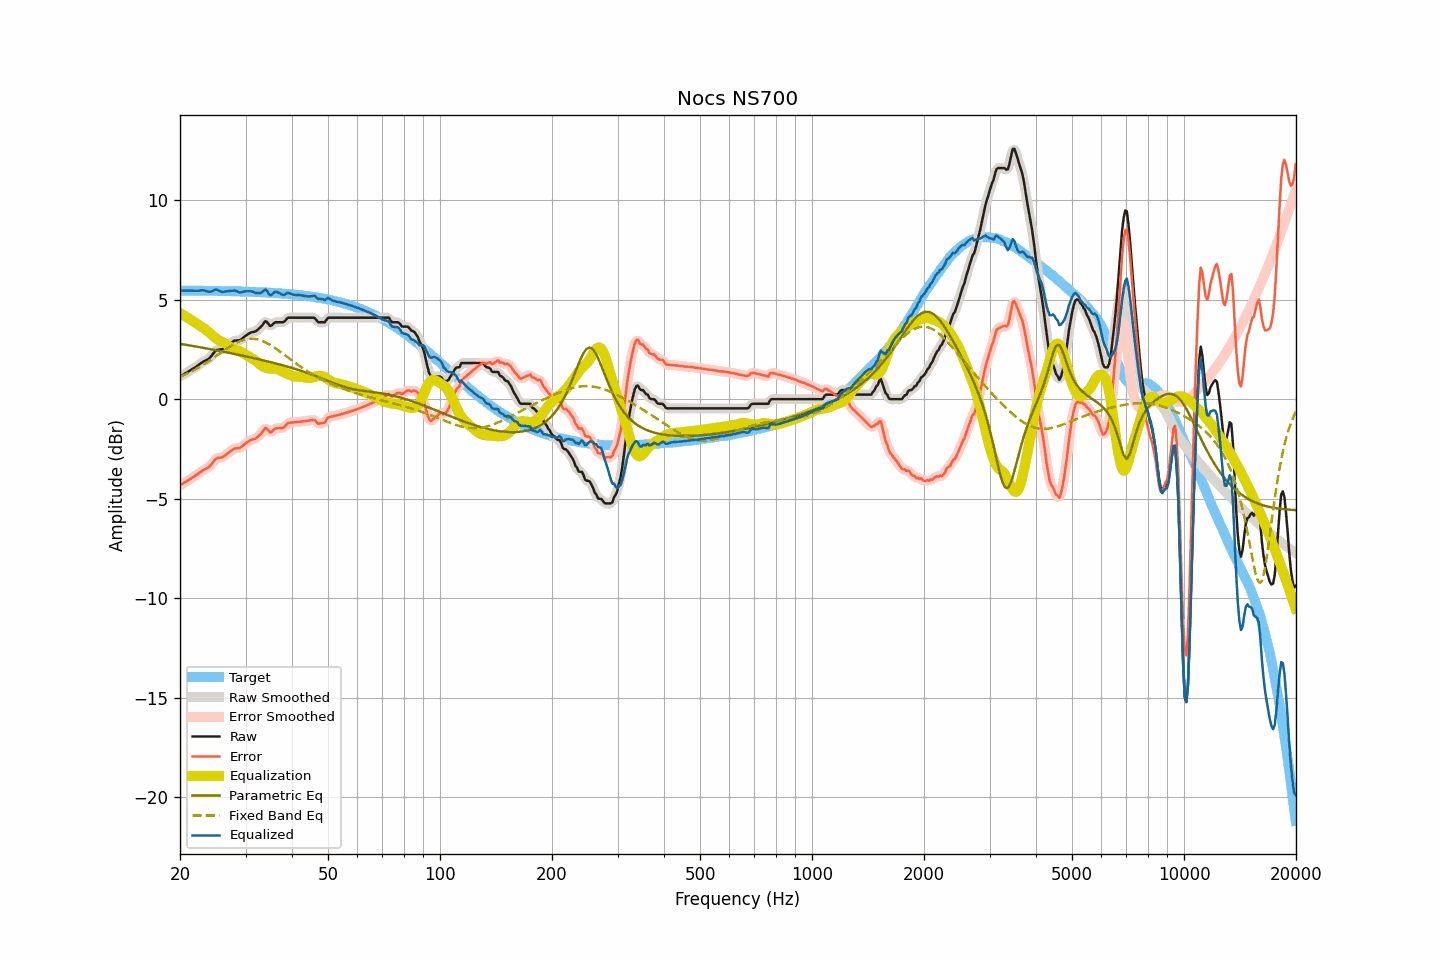

The data file committed next to this chart (first rows):
frequency, raw, smoothed, error, error_smoothed, equalization, parametric_eq, fixed_band_eq, equalized_raw, equalized_smoothed, target
20.00, 1.14, 1.14, -4.32, -4.32, 4.32, 2.78, 1.13, 5.46, 5.46, 5.46
20.20, 1.19, 1.19, -4.27, -4.28, 4.28, 2.77, 1.16, 5.47, 5.46, 5.46
20.40, 1.23, 1.23, -4.23, -4.23, 4.23, 2.76, 1.20, 5.46, 5.46, 5.46
20.61, 1.28, 1.28, -4.18, -4.18, 4.18, 2.74, 1.24, 5.46, 5.46, 5.46
20.81, 1.33, 1.33, -4.13, -4.14, 4.14, 2.73, 1.27, 5.47, 5.46, 5.46
21.02, 1.37, 1.38, -4.09, -4.08, 4.09, 2.72, 1.31, 5.46, 5.46, 5.46
21.23, 1.43, 1.43, -4.03, -4.03, 4.04, 2.70, 1.35, 5.47, 5.46, 5.46
21.44, 1.48, 1.48, -3.98, -3.98, 3.98, 2.69, 1.39, 5.46, 5.46, 5.46
21.66, 1.53, 1.53, -3.93, -3.93, 3.93, 2.68, 1.43, 5.46, 5.46, 5.46
21.87, 1.58, 1.58, -3.88, -3.88, 3.87, 2.66, 1.48, 5.45, 5.45, 5.46
22.09, 1.63, 1.63, -3.83, -3.82, 3.82, 2.65, 1.52, 5.45, 5.45, 5.46
22.31, 1.69, 1.69, -3.77, -3.77, 3.76, 2.63, 1.57, 5.45, 5.45, 5.46
22.54, 1.75, 1.75, -3.71, -3.70, 3.71, 2.62, 1.62, 5.46, 5.46, 5.46
22.76, 1.81, 1.81, -3.64, -3.64, 3.66, 2.60, 1.66, 5.47, 5.47, 5.46
22.99, 1.87, 1.86, -3.58, -3.59, 3.61, 2.59, 1.71, 5.48, 5.47, 5.45
23.22, 1.91, 1.91, -3.54, -3.54, 3.56, 2.57, 1.76, 5.47, 5.47, 5.45
23.45, 1.95, 1.95, -3.50, -3.50, 3.50, 2.56, 1.82, 5.45, 5.45, 5.45
23.69, 1.99, 1.99, -3.46, -3.46, 3.43, 2.54, 1.87, 5.42, 5.42, 5.45
23.92, 2.04, 2.05, -3.41, -3.40, 3.36, 2.53, 1.92, 5.40, 5.41, 5.45
24.16, 2.12, 2.12, -3.33, -3.33, 3.29, 2.51, 1.98, 5.41, 5.41, 5.45
24.40, 2.22, 2.22, -3.23, -3.23, 3.22, 2.50, 2.03, 5.44, 5.44, 5.45
24.65, 2.32, 2.33, -3.13, -3.12, 3.15, 2.48, 2.09, 5.47, 5.47, 5.45
24.89, 2.43, 2.41, -3.01, -3.03, 3.08, 2.47, 2.14, 5.51, 5.50, 5.44
25.14, 2.48, 2.47, -2.96, -2.97, 3.02, 2.45, 2.20, 5.50, 5.50, 5.44
25.39, 2.49, 2.49, -2.95, -2.95, 2.97, 2.44, 2.26, 5.46, 5.47, 5.44
25.65, 2.50, 2.50, -2.94, -2.94, 2.93, 2.42, 2.31, 5.43, 5.43, 5.44
25.91, 2.51, 2.52, -2.93, -2.92, 2.89, 2.41, 2.37, 5.40, 5.40, 5.44
26.16, 2.55, 2.55, -2.89, -2.88, 2.85, 2.39, 2.43, 5.40, 5.40, 5.44
26.43, 2.61, 2.61, -2.83, -2.83, 2.80, 2.37, 2.48, 5.41, 5.41, 5.44
26.69, 2.67, 2.67, -2.76, -2.77, 2.76, 2.36, 2.54, 5.43, 5.42, 5.43
26.96, 2.73, 2.73, -2.70, -2.70, 2.70, 2.34, 2.59, 5.43, 5.43, 5.43
27.23, 2.79, 2.79, -2.64, -2.64, 2.65, 2.32, 2.64, 5.44, 5.44, 5.43
27.50, 2.85, 2.85, -2.58, -2.58, 2.60, 2.31, 2.69, 5.45, 5.45, 5.43
27.77, 2.90, 2.90, -2.53, -2.52, 2.56, 2.29, 2.74, 5.46, 5.46, 5.43
28.05, 2.95, 2.94, -2.47, -2.49, 2.52, 2.27, 2.79, 5.47, 5.46, 5.42
28.33, 2.95, 2.95, -2.47, -2.47, 2.48, 2.26, 2.83, 5.43, 5.44, 5.42
28.62, 2.96, 2.96, -2.46, -2.46, 2.45, 2.24, 2.87, 5.41, 5.41, 5.42
28.90, 2.96, 2.97, -2.46, -2.45, 2.41, 2.22, 2.90, 5.37, 5.38, 5.42
29.19, 3.00, 3.01, -2.42, -2.41, 2.37, 2.20, 2.94, 5.37, 5.38, 5.42
29.48, 3.07, 3.07, -2.34, -2.35, 2.33, 2.19, 2.97, 5.40, 5.39, 5.41
29.78, 3.14, 3.13, -2.27, -2.28, 2.28, 2.17, 2.99, 5.42, 5.41, 5.41
30.08, 3.20, 3.20, -2.21, -2.21, 2.23, 2.15, 3.01, 5.43, 5.42, 5.41
30.38, 3.25, 3.25, -2.16, -2.15, 2.18, 2.13, 3.03, 5.43, 5.43, 5.41
30.68, 3.30, 3.30, -2.10, -2.10, 2.13, 2.12, 3.03, 5.43, 5.43, 5.40
30.99, 3.35, 3.34, -2.05, -2.06, 2.08, 2.10, 3.04, 5.43, 5.42, 5.40
31.30, 3.37, 3.37, -2.03, -2.03, 2.04, 2.08, 3.04, 5.41, 5.41, 5.40
31.61, 3.39, 3.39, -2.00, -2.00, 1.99, 2.06, 3.04, 5.38, 5.38, 5.39
31.93, 3.41, 3.42, -1.98, -1.97, 1.94, 2.04, 3.02, 5.35, 5.36, 5.39
32.24, 3.47, 3.47, -1.92, -1.92, 1.87, 2.02, 3.01, 5.34, 5.34, 5.39
32.57, 3.54, 3.53, -1.84, -1.85, 1.80, 2.01, 2.99, 5.34, 5.33, 5.38
32.89, 3.61, 3.61, -1.77, -1.77, 1.73, 1.99, 2.97, 5.34, 5.34, 5.38
33.22, 3.70, 3.72, -1.68, -1.66, 1.68, 1.97, 2.94, 5.38, 5.39, 5.38
33.55, 3.81, 3.82, -1.56, -1.55, 1.63, 1.95, 2.90, 5.44, 5.45, 5.37
33.89, 3.92, 3.88, -1.45, -1.49, 1.60, 1.93, 2.87, 5.52, 5.48, 5.37
34.23, 3.89, 3.86, -1.47, -1.50, 1.57, 1.91, 2.83, 5.46, 5.43, 5.36
34.57, 3.78, 3.79, -1.58, -1.57, 1.55, 1.89, 2.78, 5.33, 5.34, 5.36
34.92, 3.68, 3.72, -1.67, -1.63, 1.54, 1.87, 2.73, 5.22, 5.26, 5.36
35.27, 3.71, 3.72, -1.64, -1.63, 1.53, 1.85, 2.68, 5.24, 5.26, 5.35
35.62, 3.79, 3.78, -1.56, -1.57, 1.54, 1.83, 2.63, 5.33, 5.31, 5.35
35.97, 3.86, 3.84, -1.48, -1.50, 1.54, 1.81, 2.58, 5.40, 5.38, 5.34
... 635 more rows
